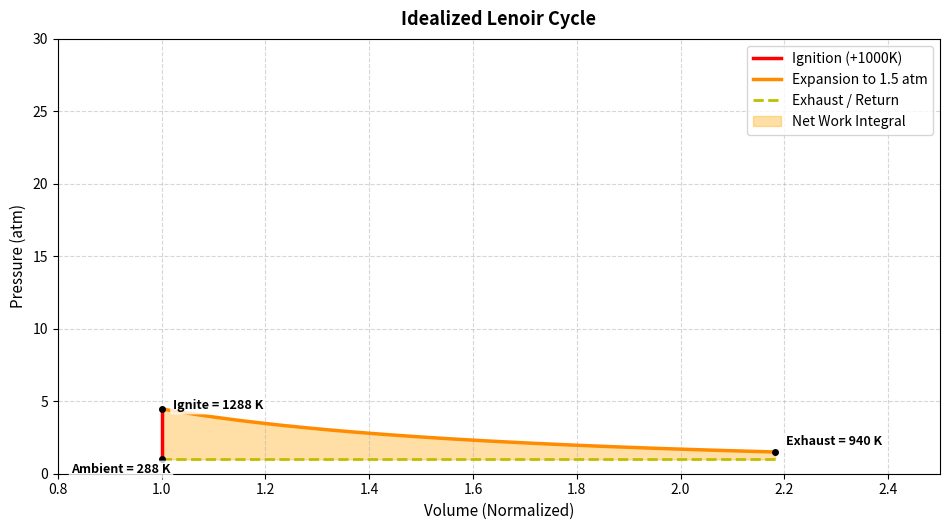
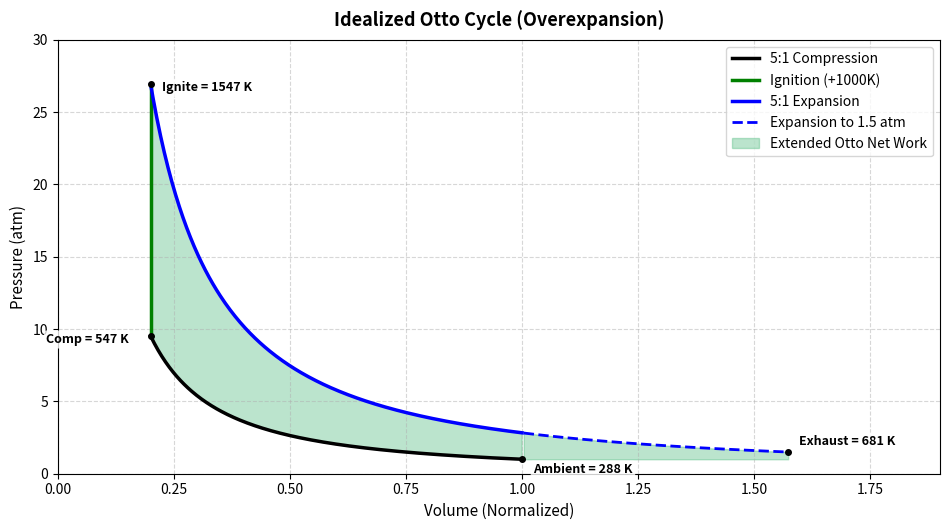
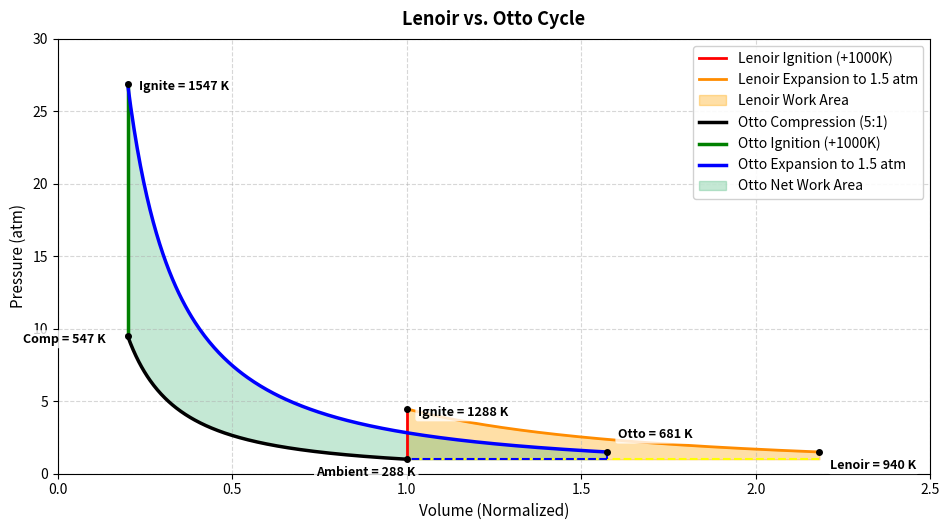

Generate these figures, in order, with matplotlib:
import numpy as np
import matplotlib.pyplot as plt

px_w, px_h = 3840, 2160
dpi = 100
scalefac = 4
dpid = dpi * scalefac

# -----------------------------------------------------------------------------
# Constants & Thermodynamics Setup
# -----------------------------------------------------------------------------
gamma = 1.4
CR = 5.0                 # Standard 5:1 Compression Ratio
V_bdc = 1.0              # Bottom Dead Center Volume (1.0 relative)
V_tdc = V_bdc / CR       # Top Dead Center Volume (0.2)

P1 = 1.0                 # Ambient pressure (atm)
T1 = 288.0               # Ambient temperature (K)
dT_combustion = 1000.0   # Heat addition (K)
mR = (P1 * V_bdc) / T1   # Ideal gas scaling

# Helper for Isentropic Curve (P * V^gamma = Const)
def isentropic_path(V_start, V_end, P_start):
    V = np.linspace(V_start, V_end, 300)
    P = P_start * (V_start / V)**gamma
    return V, P

# -----------------------------------------------------------------------------
# 1. State Calculations: Otto Cycle
# -----------------------------------------------------------------------------
P2_otto = P1 * (CR**gamma)              # 9.52 atm
T2_otto = T1 * (CR**(gamma - 1.0))      # 547.8 K
T2_otto = 547

T3_otto = T2_otto + dT_combustion       # 1547.8 K
T3_otto = 1547
P3_otto = P2_otto * (T3_otto / T2_otto) # 26.9 atm

# Standard 5:1 Expansion (ends at V_bdc = 1.0)
P4_otto = P3_otto * ((V_tdc / V_bdc)**gamma) # 2.82 atm
T4_otto = T3_otto * ((V_tdc / V_bdc)**(gamma - 1.0))

# Extended Expansion down to 1.5 atm (~7.8:1 ratio)
P_exp_end = 1.5
V_exp_end = V_tdc * (P3_otto / P_exp_end)**(1.0 / gamma) # V ~ 1.57
T_otto_ext = T3_otto * ((V_tdc / V_exp_end)**(gamma - 1.0)) # ~570.6 K
T_otto_ext = 681

# Generate Curves
V_otto_comp, P_otto_comp = isentropic_path(V_bdc, V_tdc, P1)
V_otto_exp_std, P_otto_exp_std = isentropic_path(V_tdc, V_bdc, P3_otto)
V_otto_exp_ext, P_otto_exp_ext = isentropic_path(V_tdc, V_exp_end, P3_otto)

# -----------------------------------------------------------------------------
# 2. State Calculations: Lenoir Cycle
# -----------------------------------------------------------------------------
T2_len = T1 + dT_combustion             # 1288 K
P2_len = (mR * T2_len) / V_bdc          # 4.47 atm

V_len_exp_end = V_bdc * (P2_len / P_exp_end)**(1.0 / gamma) # V ~ 2.18
T_len_exp_end = T2_len * ((V_bdc / V_len_exp_end)**(gamma - 1.0)) # ~943.4 K
T_len_exp_end = 940
V_len_exp, P_len_exp = isentropic_path(V_bdc, V_len_exp_end, P2_len)

# -----------------------------------------------------------------------------
# Plot Formatting Helper
# -----------------------------------------------------------------------------
def format_ax(ax, title, vlo, vhi, plo, phi):
    ax.set_title(title, fontsize=13, fontweight='bold', pad=10)
    ax.set_xlabel('Volume (Normalized)', fontsize=11)
    ax.set_ylabel('Pressure (atm)', fontsize=11)
    ax.grid(True, linestyle='--', alpha=0.5)
    ax.set_ylim(plo, phi)
    ax.set_xlim(vlo, vhi)

# Helper for standard point annotation
def annotate_state(ax, x, y, text, xytext=(5, 5), ha='left'):
    #pass
    ax.plot(x, y, 'ko', markersize=4)
    ax.annotate(text, (x, y), xytext=xytext, textcoords='offset points', 
                fontsize=9, fontweight='bold', ha=ha,
                bbox=dict(boxstyle='round,pad=0.2', facecolor='white', alpha=0.8, edgecolor='none'))

# =============================================================================
# GRAPH 1: Idealized Lenoir Cycle Alone
# =============================================================================
fig1, ax1 = plt.subplots(figsize=(px_w / dpid, px_h / dpid), dpi=dpi*scalefac, layout="constrained")

ax1.plot([V_bdc, V_bdc], [P1, P2_len], 'r-', lw=2.5, label='Ignition (+1000K)')
ax1.plot(V_len_exp, P_len_exp, 'darkorange', lw=2.5, label='Expansion to 1.5 atm')
ax1.plot([V_len_exp_end, V_bdc], [P1, P1], 'y--', lw=2.0, label='Exhaust / Return')

# Fill Work Area
ax1.fill_between(V_len_exp, P1, P_len_exp, color='orange', alpha=0.35, label='Net Work Integral')

# Temperature Labels
annotate_state(ax1, V_bdc, P1, f'Ambient = {T1:.0f} K', xytext=(-65, -10))
annotate_state(ax1, V_bdc, P2_len, f'Ignite = {T2_len:.0f} K', xytext=(8, 0))
annotate_state(ax1, V_len_exp_end, P_exp_end, f'Exhaust = {T_len_exp_end:.0f} K', xytext=(8, 5))

format_ax(ax1, 'Idealized Lenoir Cycle', 0.8, 2.5, 0, 30)
ax1.legend(loc='upper right')
plt.tight_layout()

# =============================================================================
# GRAPH 2: Idealized Otto Cycle Alone
# =============================================================================
fig2, ax2 = plt.subplots(figsize=(px_w / dpid, px_h / dpid), dpi=dpi*scalefac, layout="constrained")

# Lines
ax2.plot(V_otto_comp, P_otto_comp, 'k-', lw=2.5, label='5:1 Compression')
ax2.plot([V_tdc, V_tdc], [P2_otto, P3_otto], 'g-', lw=2.5, label='Ignition (+1000K)')
ax2.plot(V_otto_exp_std, P_otto_exp_std, 'b-', lw=2.5, label='5:1 Expansion')
ax2.plot(V_otto_exp_ext[V_otto_exp_ext >= V_bdc], P_otto_exp_ext[V_otto_exp_ext >= V_bdc], 
         'b--', lw=2.0, label='Expansion to 1.5 atm')

# Extended Otto Net Work Fill (Main Loop + Extended Tail down to 1.0 atm)
mask_otto_main = (V_otto_exp_ext >= V_tdc) & (V_otto_exp_ext <= V_bdc)
mask_otto_tail = V_otto_exp_ext > V_bdc

# 1. Main loop area (above compression curve)
V_main_g2 = V_otto_exp_ext[mask_otto_main]
P_comp_g2 = np.interp(V_main_g2, V_otto_comp[::-1], P_otto_comp[::-1])
ax2.fill_between(V_main_g2, P_comp_g2, P_otto_exp_ext[mask_otto_main], 
                 color='mediumseagreen', alpha=0.35, label='Extended Otto Net Work')

# 2. Extended tail area (above 1.0 atm baseline)
ax2.fill_between(V_otto_exp_ext[mask_otto_tail], P1, P_otto_exp_ext[mask_otto_tail], 
                 color='mediumseagreen', alpha=0.35)

# Temperature Labels
annotate_state(ax2, V_bdc, P1, f'Ambient = {T1:.0f} K', xytext=(8, -10))
annotate_state(ax2, V_tdc, P2_otto, f'Comp = {T2_otto:.0f} K', xytext=(-75, -5))
annotate_state(ax2, V_tdc, P3_otto, f'Ignite = {T3_otto:.0f} K', xytext=(8, -5))
#annotate_state(ax2, V_bdc, P4_otto, f'T4 (std) = {T4_otto:.0f} K', xytext=(8, 5))
annotate_state(ax2, V_exp_end, P_exp_end, f'Exhaust = {T_otto_ext:.0f} K', xytext=(8, 5))

format_ax(ax2, 'Idealized Otto Cycle (Overexpansion)', 0, 1.9, 0, 30)
ax2.legend(loc='upper right')
plt.tight_layout()

# =============================================================================
# GRAPH 3: Direct Comparison (Lenoir vs. Otto)
# =============================================================================
fig3, ax3 = plt.subplots(figsize=(px_w / dpid, px_h / dpid), dpi=dpi*scalefac, layout="constrained")

# 1. Lenoir Cycle Lines & Fill
ax3.plot([V_bdc, V_bdc], [P1, P2_len], color='red',  lw=2, label='Lenoir Ignition (+1000K)')
ax3.plot(V_len_exp, P_len_exp, color='darkorange',  lw=2, label='Lenoir Expansion to 1.5 atm')
ax3.plot([V_len_exp_end, V_bdc], [P1, P1], color='yellow', linestyle='--', lw=1.5)
ax3.fill_between(V_len_exp, P1, P_len_exp, color='orange', alpha=0.35, label='Lenoir Work Area')

# 2. Otto Cycle Lines
ax3.plot(V_otto_comp, P_otto_comp, color='black', lw=2.5, label='Otto Compression (5:1)')
ax3.plot([V_tdc, V_tdc], [P2_otto, P3_otto], color='green', lw=2.5, label='Otto Ignition (+1000K)')
ax3.plot(V_otto_exp_ext, P_otto_exp_ext, color='blue', lw=2.5, label='Otto Expansion to 1.5 atm')
ax3.plot([V_exp_end, V_exp_end], [P_exp_end, P1], color='blue', linestyle='--', lw=1.5)
ax3.plot([V_exp_end, V_bdc], [P1, P1], color='blue', linestyle='--', lw=1.5)

# 3. Extended Otto Net Work Fill (Main Loop + Extended Tail down to 1.0 atm)
mask_main = (V_otto_exp_ext >= V_tdc) & (V_otto_exp_ext <= V_bdc)
mask_tail = V_otto_exp_ext > V_bdc

# Main Loop (V = 0.2 to 1.0)
V_main = V_otto_exp_ext[mask_main]
P_comp_match = np.interp(V_main, V_otto_comp[::-1], P_otto_comp[::-1])
ax3.fill_between(V_main, P_comp_match, P_otto_exp_ext[mask_main], 
                 color='mediumseagreen', alpha=0.30, label='Otto Net Work Area')

# Over-expanded tail (V = 1.0 to V_exp_end) down to P1 (1.0 atm)
ax3.fill_between(V_otto_exp_ext[mask_tail], P1, P_otto_exp_ext[mask_tail], 
                 color='mediumseagreen', alpha=0.30)

# Temperature Labels - Otto States
annotate_state(ax3, V_bdc, P1, f'Ambient = {T1:.0f} K', xytext=(-65, -12))
annotate_state(ax3, V_tdc, P2_otto, f'Comp = {T2_otto:.0f} K', xytext=(-75, -5))
annotate_state(ax3, V_tdc, P3_otto, f'Ignite = {T3_otto:.0f} K', xytext=(8, -5))
annotate_state(ax3, V_exp_end, P_exp_end, f'Otto = {T_otto_ext:.0f} K', xytext=(8, 10))

# Temperature Labels - Lenoir States
annotate_state(ax3, V_bdc, P2_len, f'Ignite = {T2_len:.0f} K', xytext=(8, -5))
annotate_state(ax3, V_len_exp_end, P_exp_end, f'Lenoir = {T_len_exp_end:.0f} K', xytext=(8, -12))

format_ax(ax3, 'Lenoir vs. Otto Cycle', 0, 2.5, 0, 30)
ax3.legend(loc='upper right', framealpha=0.9)
plt.tight_layout()



# =============================================================================
# 4. Work Integrals Computation (Relative P*V Units)
# =============================================================================
# Lenoir Net Work: Integral(P_exp dV) from V_bdc to V_len_exp_end minus lower atmospheric baseline P1
W_lenoir = np.trapz(P_len_exp - P1, V_len_exp)

# Over-expanded Otto Net Work: 
# Total Expansion Work (V_tdc -> V_exp_end) minus Compression Work (V_bdc -> V_tdc) minus Baseline Return (V_bdc -> V_exp_end at P1)
W_otto_exp = np.trapz(P_otto_exp_ext, V_otto_exp_ext)
W_otto_comp = np.trapz(P_otto_comp[::-1], V_otto_comp[::-1])  # Integrated along increasing V
W_otto_baseline = P1 * (V_exp_end - V_bdc)

W_otto_overexpanded = W_otto_exp - W_otto_comp - W_otto_baseline

print("=" * 55)
print("NUMERICAL WORK INTEGRALS (Relative atm * V_norm units)")
print("=" * 55)
print(f"Lenoir Net Work Area         : {W_lenoir:.4f} rel. units")
print(f"Overexpanded Otto Net Work   : {W_otto_overexpanded:.4f} rel. units")
print(f"Ratio (Otto / Lenoir)        : {W_otto_overexpanded / W_lenoir:.2f}x")
print("=" * 55)

fig1.set_layout_engine('tight')
fig2.set_layout_engine('tight')
fig3.set_layout_engine('tight')

fig1.savefig("lenoir-annotemp.png")
fig2.savefig("otto-annotemp.png")
fig3.savefig("otto-lenoir-annotemp.png")

#plt.show()
